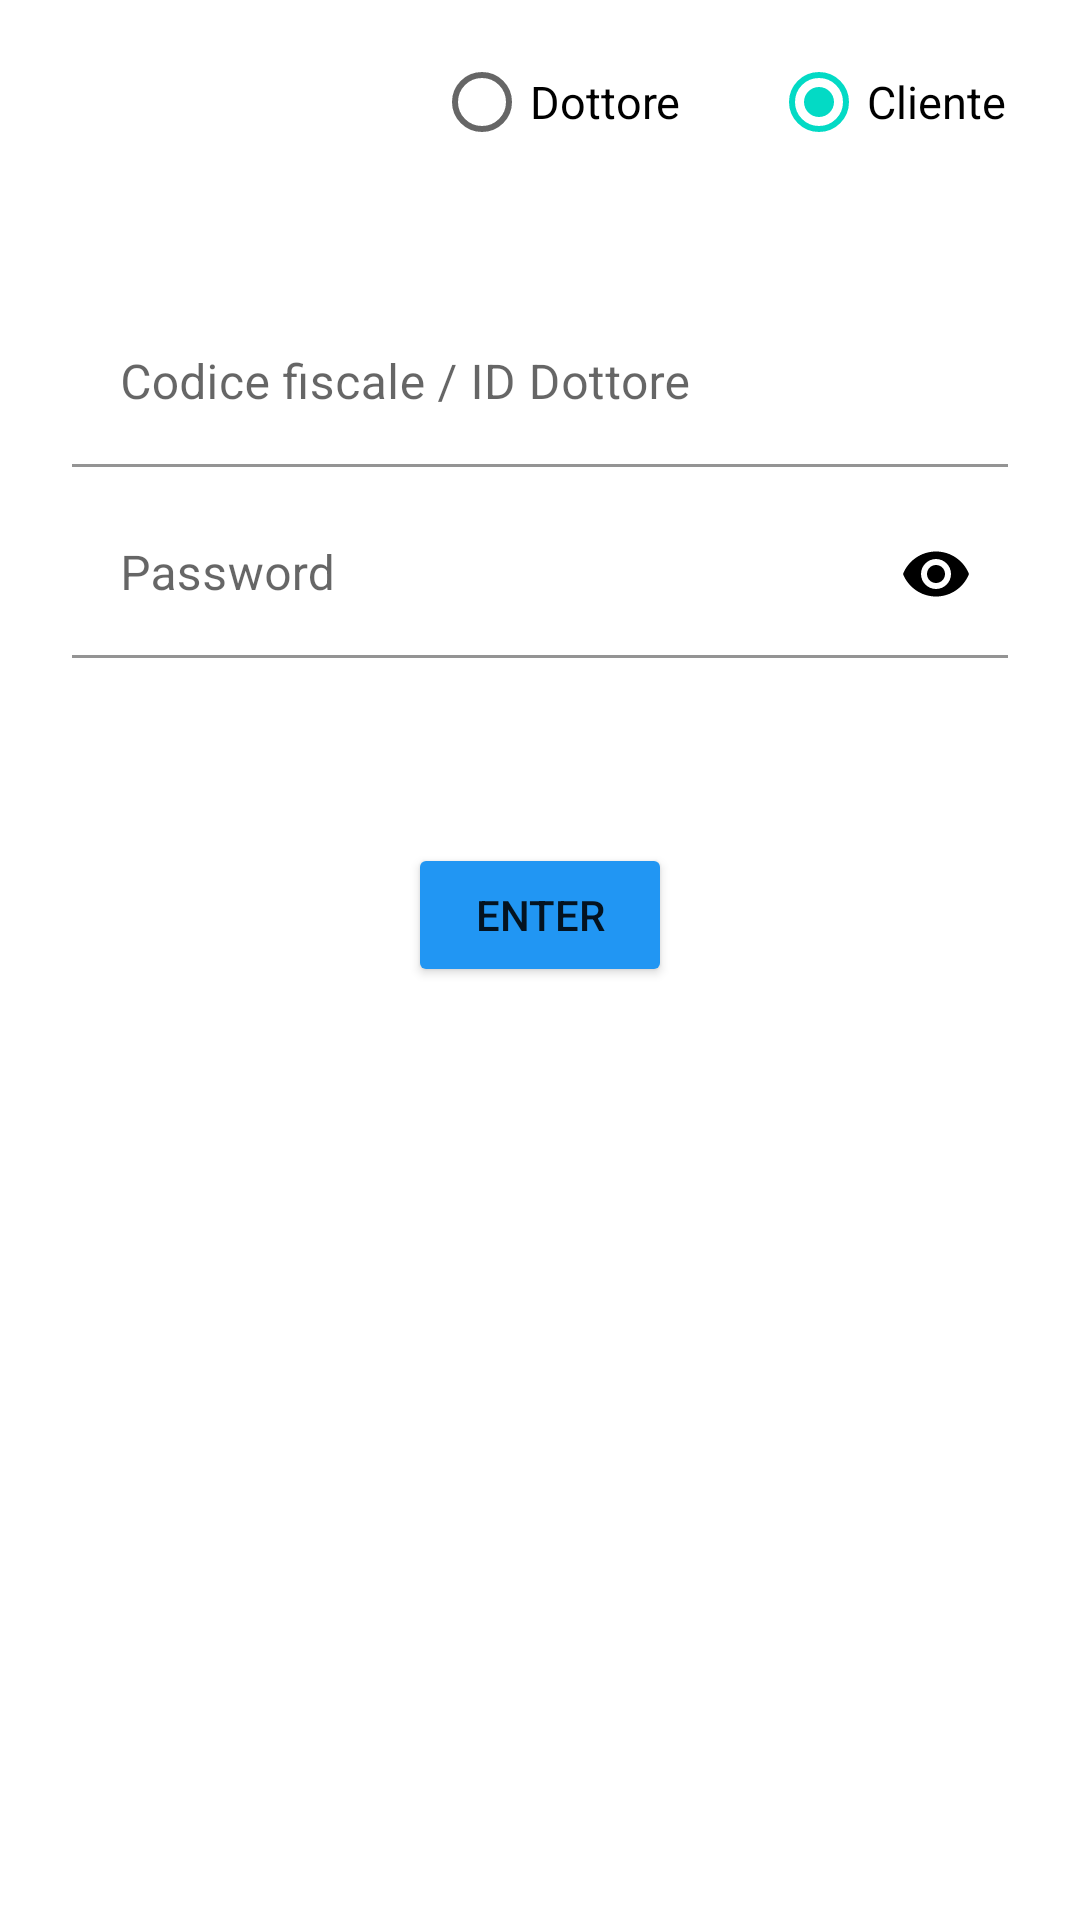

The Android layout XML behind this screen, and the referenced resources:
<!-- AndroidManifest.xml: application theme Theme.Centro_oculistico -->
<!-- res/layout/fragment_login.xml -->
<?xml version="1.0" encoding="utf-8"?>
<androidx.constraintlayout.widget.ConstraintLayout xmlns:android="http://schemas.android.com/apk/res/android"
    xmlns:app="http://schemas.android.com/apk/res-auto"
    xmlns:tools="http://schemas.android.com/tools"
    android:id="@+id/container"
    android:layout_width="match_parent"
    android:layout_height="match_parent"
    android:paddingLeft="@dimen/fragment_horizontal_margin"
    android:paddingTop="@dimen/fragment_vertical_margin"
    android:paddingRight="@dimen/fragment_horizontal_margin"
    android:paddingBottom="@dimen/fragment_vertical_margin"
    tools:context=".ui.login.LoginFragment">

    <RadioGroup
        android:id="@+id/radioGroup"
        android:layout_width="wrap_content"
        android:layout_height="wrap_content"
        android:layout_marginStart="120dp"
        android:layout_marginLeft="120dp"
        android:orientation="horizontal"
        app:layout_constraintEnd_toEndOf="parent"
        app:layout_constraintStart_toStartOf="parent"
        app:layout_constraintTop_toTopOf="parent">

        <RadioButton
            android:id="@+id/radioDoctor"
            android:layout_width="fill_parent"
            android:layout_height="wrap_content"
            android:layout_marginTop="10dp"
            android:layout_marginRight="30dp"
            android:checked="false"
            android:text="@string/dottore"
            android:textSize="15sp"
            android:layout_marginEnd="30dp" />

        <RadioButton
            android:id="@+id/radioCliente"
            android:layout_width="fill_parent"
            android:layout_height="wrap_content"
            android:layout_marginTop="10dp"
            android:checked="true"
            android:text="@string/cliente"

            android:textSize="15sp" />
    </RadioGroup>

    <com.google.android.material.textfield.TextInputLayout
        android:id="@+id/textInputLayout"
        android:layout_width="fill_parent"
        android:layout_height="wrap_content"
        android:layout_marginTop="100dp"
        app:layout_constraintStart_toStartOf="parent"
        app:layout_constraintTop_toTopOf="parent">

        <com.google.android.material.textfield.TextInputEditText
            android:id="@+id/username"
            android:layout_width="match_parent"
            android:layout_height="wrap_content"
            android:layout_marginStart="24dp"
            android:layout_marginEnd="24dp"
            android:background="@color/white"
            android:hint="@string/codice_fiscale_id_dottore"
            android:importantForAutofill="no"
            android:inputType="textEmailAddress"
            android:selectAllOnFocus="true"
            app:layout_constraintEnd_toEndOf="parent"
            app:layout_constraintStart_toStartOf="parent"
            app:layout_constraintTop_toTopOf="parent" />
    </com.google.android.material.textfield.TextInputLayout>


    <com.google.android.material.textfield.TextInputLayout
        android:id="@+id/textInputLayout2"
        android:layout_width="fill_parent"
        android:layout_height="wrap_content"
        app:layout_constraintStart_toStartOf="parent"
        app:layout_constraintTop_toBottomOf="@+id/textInputLayout"
        app:passwordToggleEnabled="true"
        app:passwordToggleTint="@color/black">

        <com.google.android.material.textfield.TextInputEditText
            android:id="@+id/password"
            android:layout_width="fill_parent"
            android:layout_height="wrap_content"
            android:layout_marginStart="24dp"
            android:layout_marginTop="8dp"
            android:layout_marginEnd="24dp"
            android:background="@color/white"
            android:hint="@string/prompt_password"
            android:imeActionLabel="@string/action_sign_in_short"
            android:imeOptions="actionDone"
            android:importantForAutofill="no"
            android:inputType="textPassword"
            android:selectAllOnFocus="true"
            app:layout_constraintEnd_toEndOf="parent"
            app:layout_constraintStart_toStartOf="parent"
            app:layout_constraintTop_toBottomOf="@+id/username" />
    </com.google.android.material.textfield.TextInputLayout>

    <Button
        android:id="@+id/login"
        android:layout_width="wrap_content"
        android:layout_height="wrap_content"
        android:layout_gravity="start"
        android:layout_marginStart="48dp"
        android:layout_marginEnd="48dp"
        android:layout_marginBottom="64dp"
        android:enabled="true"
        android:text="@string/enter"
        app:backgroundTint="#2196F3"
        app:layout_constraintBottom_toBottomOf="parent"
        app:layout_constraintEnd_toEndOf="parent"
        app:layout_constraintStart_toStartOf="parent"
        app:layout_constraintTop_toBottomOf="@+id/textInputLayout2"
        app:layout_constraintVertical_bias="0.2" />

    <ProgressBar
        android:id="@+id/loading"
        android:layout_width="wrap_content"
        android:layout_height="wrap_content"
        android:layout_gravity="center"
        android:layout_marginStart="32dp"
        android:layout_marginTop="64dp"
        android:layout_marginEnd="32dp"
        android:layout_marginBottom="64dp"
        android:visibility="gone"
        app:layout_constraintBottom_toBottomOf="parent"
        app:layout_constraintEnd_toEndOf="@+id/textInputLayout2"
        app:layout_constraintStart_toStartOf="@+id/textInputLayout2"
        app:layout_constraintTop_toTopOf="parent"
        app:layout_constraintVertical_bias="0.3" />
</androidx.constraintlayout.widget.ConstraintLayout>
<!-- resources referenced by this layout -->
<resources>
  <color name="black">#FF000000</color>
  <color name="white">#FFFFFFFF</color>
  <string name="action_sign_in_short">Sign in</string>
  <string name="cliente">Cliente</string>
  <string name="codice_fiscale_id_dottore">Codice fiscale / ID Dottore</string>
  <string name="dottore">Dottore</string>
  <string name="enter">Enter</string>
  <string name="prompt_password">Password</string>
  <style name="Theme.Centro_oculistico" parent="Theme.MaterialComponents.DayNight.DarkActionBar">
          
          <item name="colorPrimary">@color/teal_200</item>
          <item name="colorPrimaryVariant">@color/teal_200</item>
          <item name="colorOnPrimary">@color/white</item>
          
          <item name="colorSecondary">@color/teal_200</item>
          <item name="colorSecondaryVariant">@color/teal_700</item>
          <item name="colorOnSecondary">@color/black</item>
          
          <item name="android:statusBarColor" tools:targetApi="l">?attr/colorPrimaryVariant</item>
          
      </style>
  <color name="teal_200">#FF03DAC5</color>
  <color name="teal_700">#FF018786</color>
</resources>
